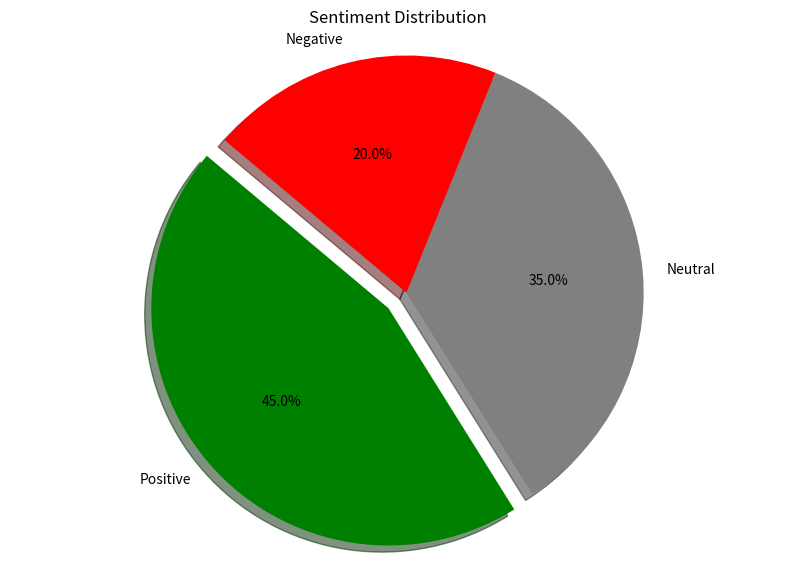

Python code for this plot: (Note: this script raises an exception after producing the figure.)
import matplotlib.pyplot as plt
import numpy as np

# Create a simple sentiment distribution pie chart
labels = ['Positive', 'Neutral', 'Negative']
sizes = [45, 35, 20]
colors = ['green', 'gray', 'red']
explode = (0.1, 0, 0)  # explode the 1st slice (Positive)

plt.figure(figsize=(10, 7))
plt.pie(sizes, explode=explode, labels=labels, colors=colors,
        autopct='%1.1f%%', shadow=True, startangle=140)
plt.axis('equal')  # Equal aspect ratio ensures that pie is drawn as a circle
plt.title('Sentiment Distribution')
plt.savefig('plots/sentiment/sentiment_distribution.png')
plt.close()

# Create a word cloud placeholder
plt.figure(figsize=(12, 8))
plt.text(0.5, 0.5, 'Nifty 50 Word Cloud', 
         horizontalalignment='center', verticalalignment='center', 
         fontsize=30, color='blue')
plt.axis('off')
plt.savefig('plots/sentiment/word_clouds.png')
plt.close()

# Create a top topics placeholder
plt.figure(figsize=(12, 8))
topics = ['Economy', 'Banking', 'IT Sector', 'Auto', 'Pharma']
frequency = [30, 25, 20, 15, 10]

plt.barh(topics, frequency, color='skyblue')
plt.xlabel('Frequency')
plt.title('Top Topics in Financial News')
plt.tight_layout()
plt.savefig('plots/sentiment/top_topics.png')
plt.close()

# Create feature importance chart
features = ['Close', 'Volume', 'RSI', 'MACD', 'SMA_20', 'Volatility', 'Sentiment']
importance = [0.35, 0.25, 0.15, 0.10, 0.08, 0.05, 0.02]

plt.figure(figsize=(12, 8))
plt.barh(features, importance, color='lightgreen')
plt.xlabel('Importance')
plt.title('Feature Importance in Prediction Model')
plt.tight_layout()
plt.savefig('plots/predictions/feature_importances.png')
plt.close()

# Create price trends chart
dates = np.arange(30)
close_prices = 22000 + 500 * np.sin(dates/10) + dates * 10
sma_20 = close_prices - 200
sma_50 = close_prices - 400

plt.figure(figsize=(12, 8))
plt.plot(dates, close_prices, label='Close Price', color='blue')
plt.plot(dates, sma_20, label='SMA 20', color='orange')
plt.plot(dates, sma_50, label='SMA 50', color='green')
plt.xlabel('Date')
plt.ylabel('Price')
plt.title('Nifty 50 Price Trends')
plt.legend()
plt.grid(True, alpha=0.3)
plt.savefig('plots/price_trends.png')
plt.close()

print("All placeholder plot images created successfully!")
